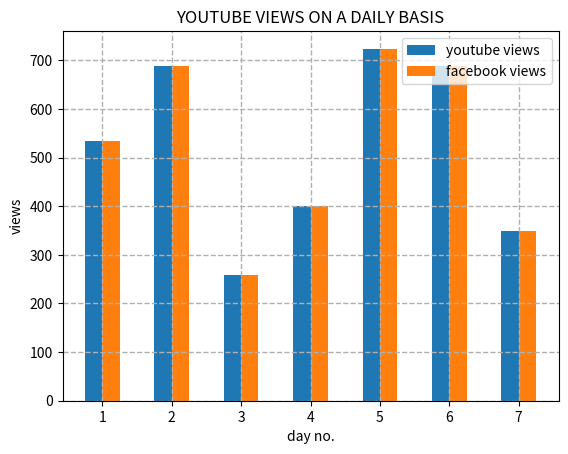

Recreate this plot in Python.
# BAR PLOT FOR TWO DATA SETS

import matplotlib.pyplot as plt

y_views=[534,689,258,401,724,689,350]
f_views=[534,689,258,401,724,689,350]
days=range(1,8)

plt.bar([a-0.25 for a in days],y_views,width=0.25,label='youtube views',align='edge')
plt.bar([a+0.25 for a in days],f_views,width=-0.25,label='facebook views',align='edge')  
plt.xlabel('day no.')
plt.ylabel('views')
plt.legend(loc='upper right') 
plt.grid(True,linewidth=1,linestyle='--')
plt.title('YOUTUBE VIEWS ON A DAILY BASIS') 
plt.show()



# if we dont see x values properly , we can use plt.xticks(x)  i.e plt.xticks(days) in this case
